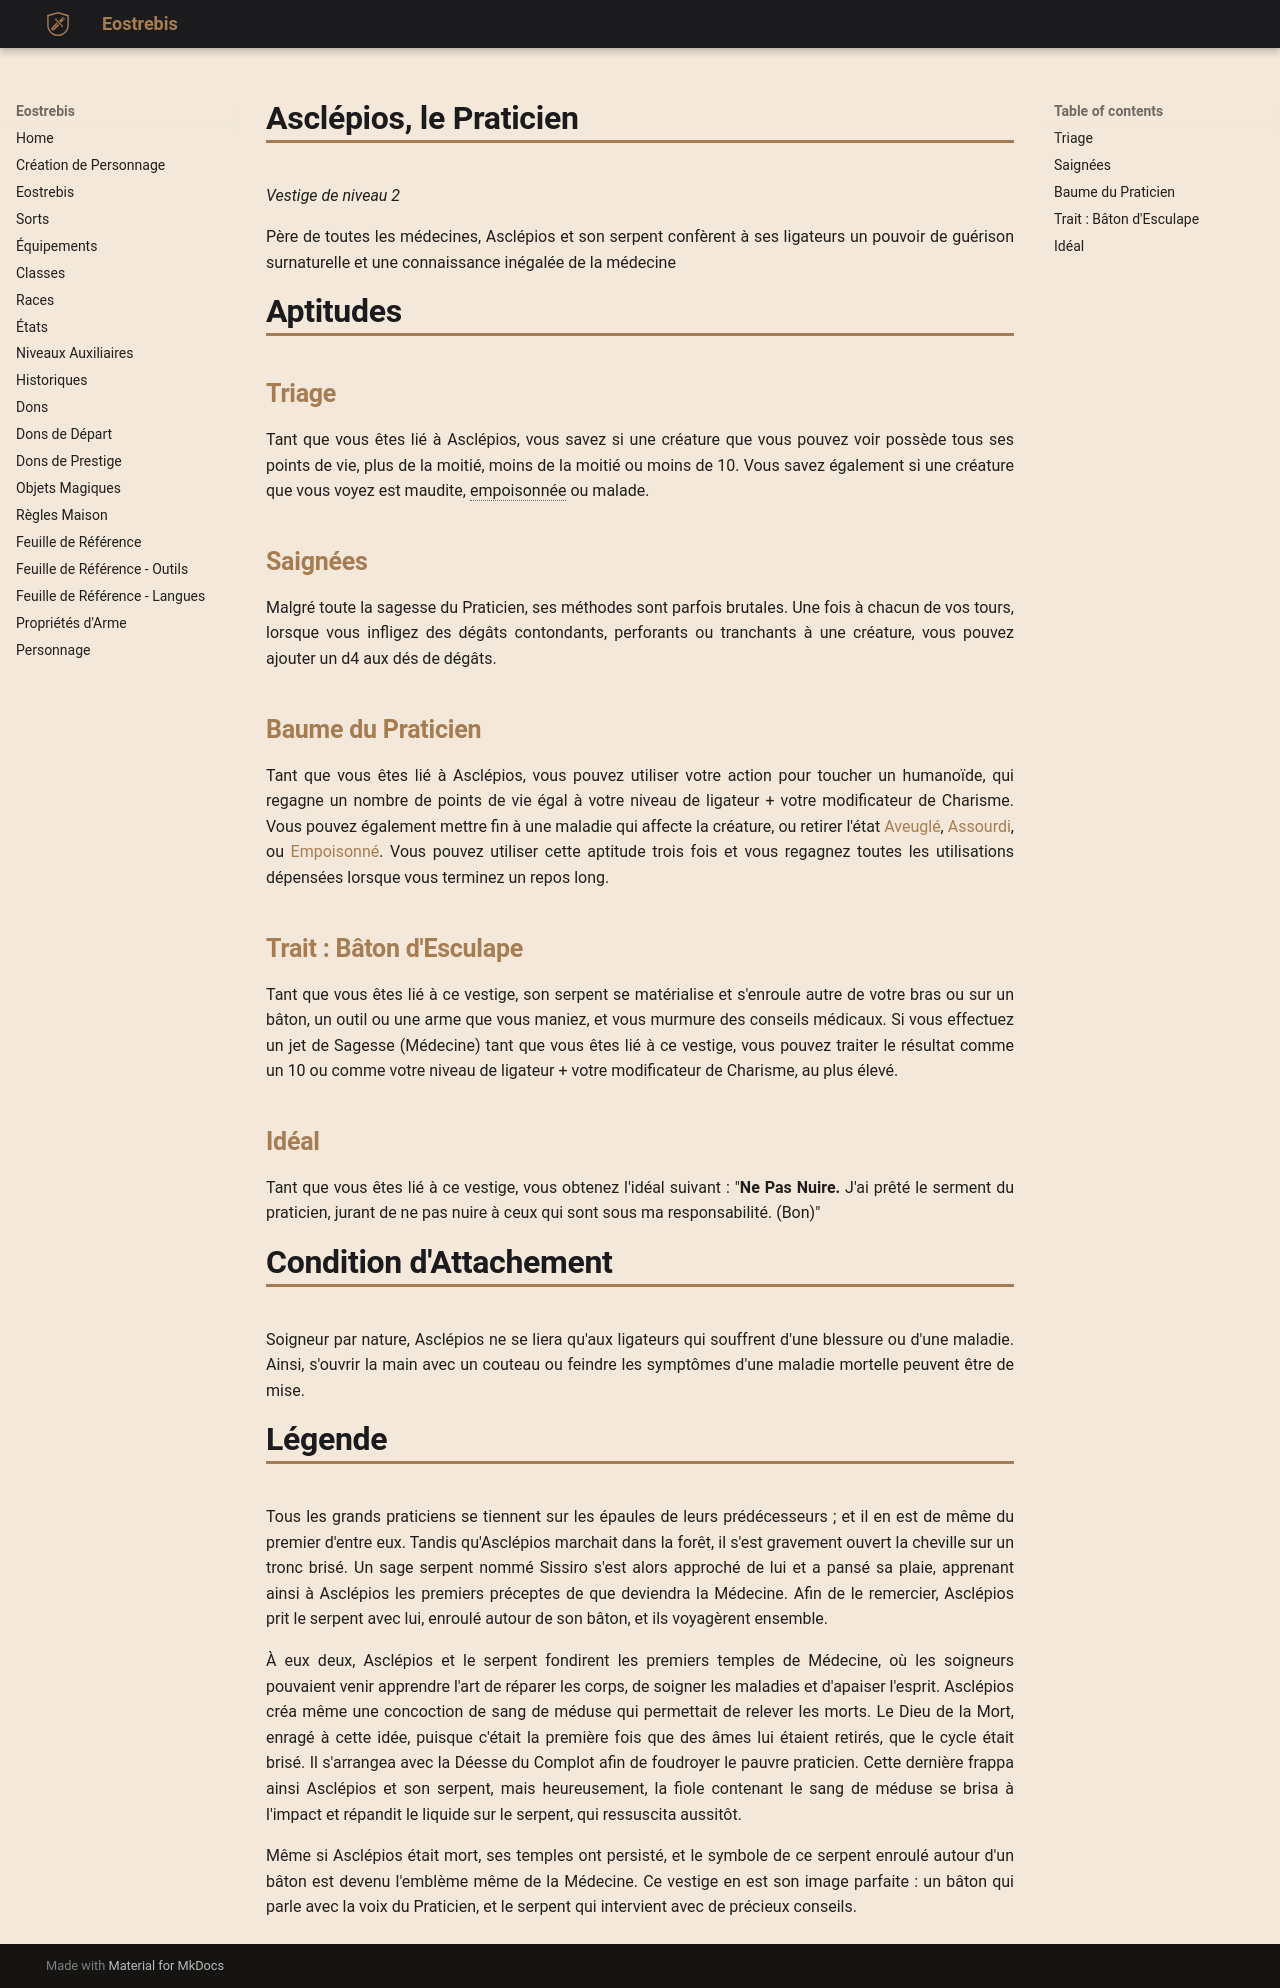

repository: Eostrebis/5e.VF · page: classes/Ligateur/Vestiges/Asclépios, le Praticien/index.html · generator: mkdocs

---
writing_status: finished
---
*Vestige de niveau 2*

Père de toutes les médecines, Asclépios et son serpent confèrent à ses ligateurs un pouvoir de guérison surnaturelle et une connaissance inégalée de la médecine
# Aptitudes

## Triage
Tant que vous êtes lié à Asclépios, vous savez si une créature que vous pouvez voir possède tous ses points de vie, plus de la moitié, moins de la moitié ou moins de 10. Vous savez également si une créature que vous voyez est maudite, empoisonnée ou malade.

## Saignées
Malgré toute la sagesse du Praticien, ses méthodes sont parfois brutales. Une fois à chacun de vos tours, lorsque vous infligez des dégâts contondants, perforants ou tranchants à une créature, vous pouvez ajouter un d4 aux dés de dégâts.

## Baume du Praticien
Tant que vous êtes lié à Asclépios, vous pouvez utiliser votre action pour toucher un humanoïde, qui regagne un nombre de points de vie égal à votre niveau de ligateur + votre modificateur de Charisme. Vous pouvez également mettre fin à une maladie qui affecte la créature, ou retirer l'état [[Aveuglé]], [[Assourdi]], ou [[Empoisonné]]. Vous pouvez utiliser cette aptitude trois fois et vous regagnez toutes les utilisations dépensées lorsque vous terminez un repos long.

## Trait : Bâton d'Esculape
Tant que vous êtes lié à ce vestige, son serpent se matérialise et s'enroule autre de votre bras ou sur un bâton, un outil ou une arme que vous maniez, et vous murmure des conseils médicaux. Si vous effectuez un jet de Sagesse (Médecine) tant que vous êtes lié à ce vestige, vous pouvez traiter le résultat comme un 10 ou comme votre niveau de ligateur + votre modificateur de Charisme, au plus élevé.

## Idéal
Tant que vous êtes lié à ce vestige, vous obtenez l'idéal suivant : "**Ne Pas Nuire.** J'ai prêté le serment du praticien, jurant de ne pas nuire à ceux qui sont sous ma responsabilité. (Bon)"

# Condition d'Attachement

Soigneur par nature, Asclépios ne se liera qu'aux ligateurs qui souffrent d'une blessure ou d'une maladie. Ainsi, s'ouvrir la main avec un couteau ou feindre les symptômes d'une maladie mortelle peuvent être de mise.

# Légende
Tous les grands praticiens se tiennent sur les épaules de leurs prédécesseurs ; et il en est de même du premier d'entre eux. Tandis qu'Asclépios marchait dans la forêt, il s'est gravement ouvert la cheville sur un tronc brisé. Un sage serpent nommé Sissiro s'est alors approché de lui et a pansé sa plaie, apprenant ainsi à Asclépios les premiers préceptes de que deviendra la Médecine. Afin de le remercier, Asclépios prit le serpent avec lui, enroulé autour de son bâton, et ils voyagèrent ensemble.

À eux deux, Asclépios et le serpent fondirent les premiers temples de Médecine, où les soigneurs pouvaient venir apprendre l'art de réparer les corps, de soigner les maladies et d'apaiser l'esprit. Asclépios créa même une concoction de sang de méduse qui permettait de relever les morts. Le Dieu de la Mort, enragé à cette idée, puisque c'était la première fois que des âmes lui étaient retirés, que le cycle était brisé. Il s'arrangea avec la Déesse du Complot afin de foudroyer le pauvre praticien. Cette dernière frappa ainsi Asclépios et son serpent, mais heureusement, la fiole contenant le sang de méduse se brisa à l'impact et répandit le liquide sur le serpent, qui ressuscita aussitôt.

Même si Asclépios était mort, ses temples ont persisté, et le symbole de ce serpent enroulé autour d'un bâton est devenu l'emblème même de la Médecine. Ce vestige en est son image parfaite : un bâton qui parle avec la voix du Praticien, et le serpent qui intervient avec de précieux conseils.
